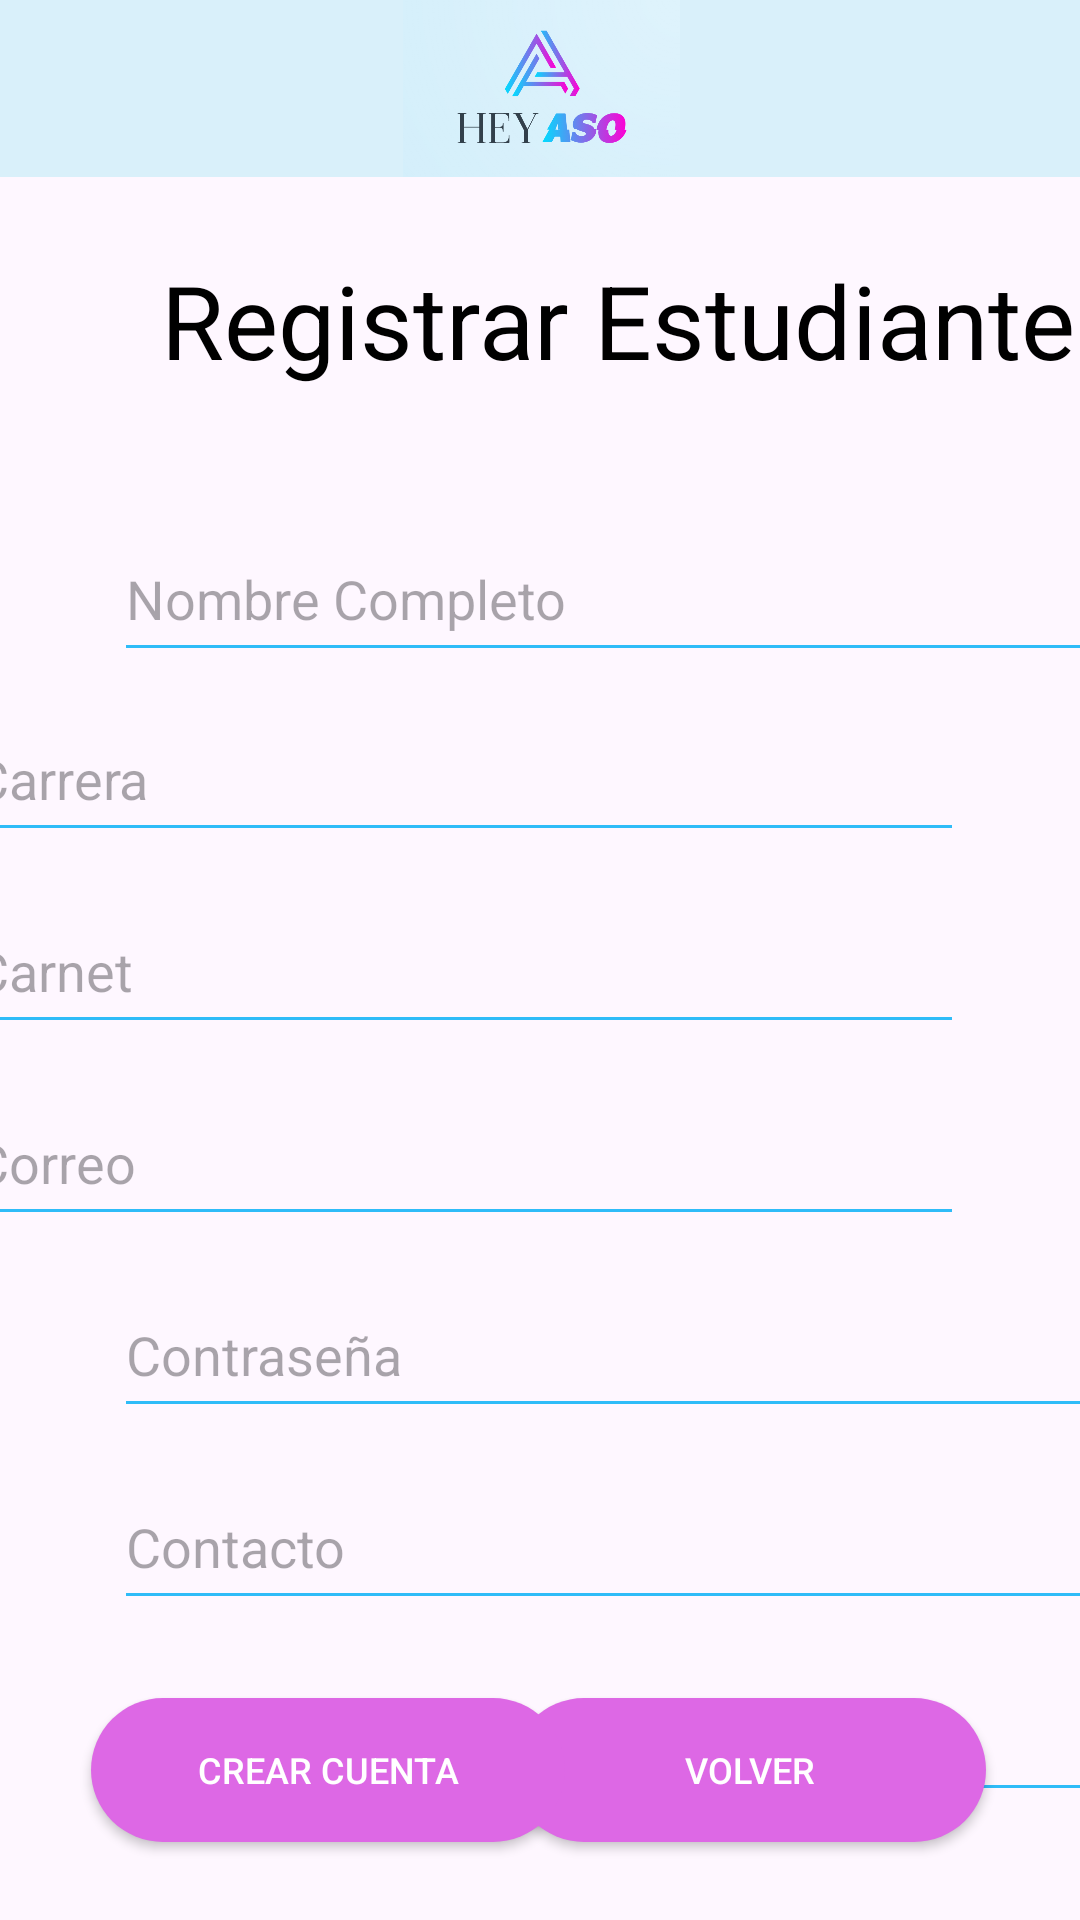

Here is an Android app screen rendered from its layout file. Give the layout XML and the strings, colors and styles it references.
<!-- AndroidManifest.xml: application theme Theme.Proyecto1_AP_HeyAso -->
<!-- res/layout/activity_registrar_estudiante.xml -->
<?xml version="1.0" encoding="utf-8"?>
<androidx.constraintlayout.widget.ConstraintLayout xmlns:android="http://schemas.android.com/apk/res/android"
    xmlns:app="http://schemas.android.com/apk/res-auto"
    xmlns:tools="http://schemas.android.com/tools"
    android:layout_width="match_parent"
    android:layout_height="match_parent"
    tools:context=".Registrar_Estudiante">

    <ImageView
        android:id="@+id/imagen"
        android:layout_width="417dp"
        android:layout_height="59dp"
        android:layout_gravity="center_horizontal"
        android:background="#DBF1FB"
        android:backgroundTint="#D9F0FA"
        android:src="@drawable/logo"
        app:layout_constraintEnd_toEndOf="parent"
        app:layout_constraintHorizontal_bias="0.5"
        app:layout_constraintStart_toStartOf="parent"
        app:layout_constraintTop_toTopOf="parent" />

    <androidx.appcompat.widget.AppCompatButton
        android:id="@+id/btn_volver8"
        android:layout_width="158dp"
        android:layout_height="48dp"
        android:background="@drawable/round_button_background"
        android:fontFamily="sans-serif-medium"
        android:text="volver"
        android:textAlignment="center"
        android:textColor="#FFFFFF"
        android:textSize="12sp"
        app:layout_constraintBottom_toBottomOf="parent"
        app:layout_constraintEnd_toEndOf="parent"
        app:layout_constraintHorizontal_bias="0.845"
        app:layout_constraintStart_toStartOf="parent"
        app:layout_constraintTop_toTopOf="parent"
        app:layout_constraintVertical_bias="0.956" />

    <androidx.appcompat.widget.AppCompatButton
        android:id="@+id/btn_crearCuenta"
        android:layout_width="158dp"
        android:layout_height="48dp"
        android:background="@drawable/round_button_background"
        android:fontFamily="sans-serif-medium"
        android:text="Crear Cuenta"
        android:textAlignment="center"
        android:textColor="#FFFFFF"
        android:textSize="12sp"
        app:layout_constraintBottom_toBottomOf="parent"
        app:layout_constraintEnd_toEndOf="parent"
        app:layout_constraintHorizontal_bias="0.15"
        app:layout_constraintStart_toStartOf="parent"
        app:layout_constraintTop_toTopOf="parent"
        app:layout_constraintVertical_bias="0.956" />

    <com.google.android.material.textfield.TextInputEditText
        android:id="@+id/nombre2"
        android:layout_width="334dp"
        android:layout_height="52dp"
        android:layout_marginStart="38dp"
        android:layout_marginTop="172dp"
        android:layout_marginEnd="39dp"
        android:backgroundTint="#2FBCF8"
        android:hint="Nombre Completo"
        android:inputType="text"
        app:layout_constraintEnd_toEndOf="parent"
        app:layout_constraintHorizontal_bias="0.0"
        app:layout_constraintStart_toStartOf="parent"
        app:layout_constraintTop_toTopOf="parent" />

    <com.google.android.material.textfield.TextInputEditText
        android:id="@+id/carrera"
        android:layout_width="334dp"
        android:layout_height="52dp"
        android:layout_marginStart="38dp"
        android:layout_marginTop="232dp"
        android:layout_marginEnd="39dp"
        android:backgroundTint="#2FBCF8"
        android:hint="Carrera"
        android:inputType="text"
        app:layout_constraintEnd_toEndOf="parent"
        app:layout_constraintHorizontal_bias="1.0"
        app:layout_constraintStart_toStartOf="parent"
        app:layout_constraintTop_toTopOf="parent" />

    <com.google.android.material.textfield.TextInputEditText
        android:id="@+id/contrasenna"
        android:layout_width="334dp"
        android:layout_height="52dp"
        android:layout_marginStart="38dp"
        android:layout_marginTop="424dp"
        android:layout_marginEnd="39dp"
        android:backgroundTint="#2FBCF8"
        android:hint="Contraseña"
        android:inputType="textPassword"
        app:layout_constraintEnd_toEndOf="parent"
        app:layout_constraintHorizontal_bias="0.0"
        app:layout_constraintStart_toStartOf="parent"
        app:layout_constraintTop_toTopOf="parent" />

    <com.google.android.material.textfield.TextInputEditText
        android:id="@+id/contacto2"
        android:layout_width="334dp"
        android:layout_height="52dp"
        android:layout_marginStart="38dp"
        android:layout_marginTop="488dp"
        android:layout_marginEnd="39dp"
        android:backgroundTint="#2FBCF8"
        android:hint="Contacto"
        android:inputType="text"
        app:layout_constraintEnd_toEndOf="parent"
        app:layout_constraintHorizontal_bias="0.0"
        app:layout_constraintStart_toStartOf="parent"
        app:layout_constraintTop_toTopOf="parent" />

    <com.google.android.material.textfield.TextInputEditText
        android:id="@+id/descripcion3"
        android:layout_width="334dp"
        android:layout_height="52dp"
        android:layout_marginStart="38dp"
        android:layout_marginTop="552dp"
        android:layout_marginEnd="39dp"
        android:backgroundTint="#2FBCF8"
        android:hint="Descripción (Opcional)"
        android:inputType="text"
        app:layout_constraintEnd_toEndOf="parent"
        app:layout_constraintHorizontal_bias="0.0"
        app:layout_constraintStart_toStartOf="parent"
        app:layout_constraintTop_toTopOf="parent" />

    <com.google.android.material.textfield.TextInputEditText
        android:id="@+id/correo3"
        android:layout_width="334dp"
        android:layout_height="52dp"
        android:layout_marginStart="38dp"
        android:layout_marginTop="360dp"
        android:layout_marginEnd="39dp"
        android:backgroundTint="#2FBCF8"
        android:hint="Correo"
        android:inputType="text"
        app:layout_constraintEnd_toEndOf="parent"
        app:layout_constraintHorizontal_bias="1.0"
        app:layout_constraintStart_toStartOf="parent"
        app:layout_constraintTop_toTopOf="parent" />

    <com.google.android.material.textfield.TextInputEditText
        android:id="@+id/carnet"
        android:layout_width="334dp"
        android:layout_height="52dp"
        android:layout_marginStart="38dp"
        android:layout_marginTop="296dp"
        android:layout_marginEnd="39dp"
        android:backgroundTint="#2FBCF8"
        android:hint="Carnet"
        android:inputType="text"
        app:layout_constraintEnd_toEndOf="parent"
        app:layout_constraintHorizontal_bias="1.0"
        app:layout_constraintStart_toStartOf="parent"
        app:layout_constraintTop_toTopOf="parent" />

    <TextView
        android:id="@+id/descripcionPagina6"
        android:layout_width="336dp"
        android:layout_height="51dp"
        android:layout_marginStart="38dp"
        android:layout_marginTop="84dp"
        android:layout_marginEnd="37dp"
        android:text="Registrar Estudiante"
        android:textAlignment="center"
        android:textColor="#000000"
        android:textSize="34sp"
        app:layout_constraintEnd_toEndOf="parent"
        app:layout_constraintHorizontal_bias="0.0"
        app:layout_constraintStart_toStartOf="parent"
        app:layout_constraintTop_toTopOf="parent" />

</androidx.constraintlayout.widget.ConstraintLayout>
<!-- resources referenced by this layout -->
<resources>
  <!-- drawable logo: png bitmap (drawable, 105262 bytes) -->
  <!-- drawable round_button_background (drawable) -->
  <shape xmlns:android="http://schemas.android.com/apk/res/android">
      <solid android:color="#DD68E5" /> 
      <corners android:radius="50dp" /> 
  </shape>
  <style name="Theme.Proyecto1_AP_HeyAso" parent="Base.Theme.Proyecto1_AP_HeyAso" />
  <style name="Base.Theme.Proyecto1_AP_HeyAso" parent="Theme.Material3.DayNight.NoActionBar">
          
          
      </style>
</resources>
